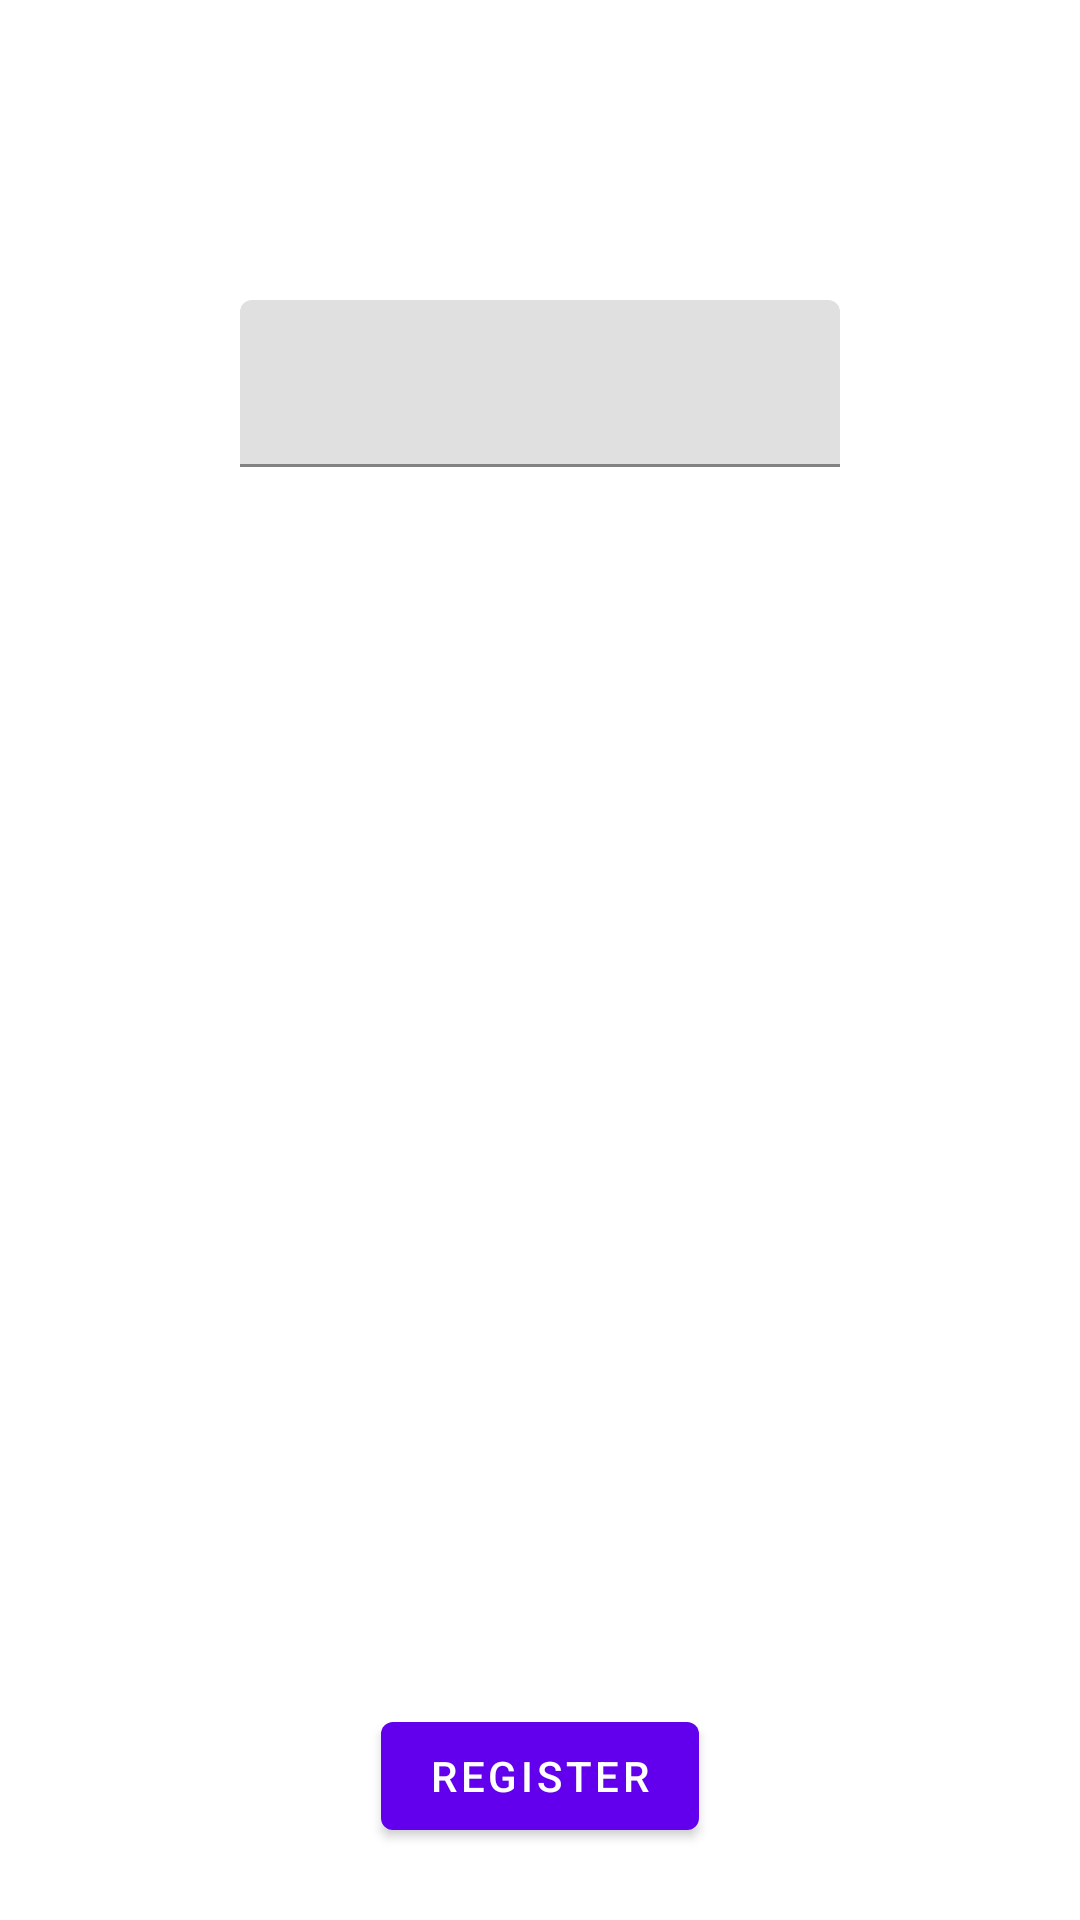

Here is an Android app screen rendered from its layout file. Give the layout XML and the strings, colors and styles it references.
<!-- AndroidManifest.xml: application theme Theme.StudPresence -->
<!-- res/layout/activity_add_lecture.xml -->
<?xml version="1.0" encoding="utf-8"?>
<androidx.constraintlayout.widget.ConstraintLayout xmlns:android="http://schemas.android.com/apk/res/android"
    xmlns:app="http://schemas.android.com/apk/res-auto"
    xmlns:tools="http://schemas.android.com/tools"
    android:layout_width="match_parent"
    android:layout_height="match_parent"
    tools:context=".activity.AddLectureActivity">

    <LinearLayout
        android:layout_width="0dp"
        android:layout_height="0dp"
        android:layout_margin="64dp"
        android:gravity="center_horizontal"
        android:orientation="vertical"
        android:padding="16dp"
        app:layout_constraintBottom_toTopOf="@id/confirmBtn"
        app:layout_constraintEnd_toEndOf="parent"
        app:layout_constraintStart_toStartOf="parent"
        app:layout_constraintTop_toTopOf="parent">

        <com.google.android.material.textfield.TextInputLayout
            android:id="@+id/lectureName"
            android:layout_width="match_parent"
            android:layout_height="wrap_content"
            android:layout_marginTop="20dp">

            <com.google.android.material.textfield.TextInputEditText
                android:layout_width="match_parent"
                android:layout_height="wrap_content"
                android:ems="10"
                android:inputType="text" />

        </com.google.android.material.textfield.TextInputLayout>

    </LinearLayout>

    <com.google.android.material.button.MaterialButton
        android:id="@+id/confirmBtn"
        android:layout_width="wrap_content"
        android:layout_height="wrap_content"
        android:layout_marginTop="40dp"
        app:layout_constraintBottom_toBottomOf="parent"
        app:layout_constraintEnd_toEndOf="parent"
        app:layout_constraintStart_toStartOf="parent"
        android:layout_margin="24dp"
        android:text="@string/register" />

</androidx.constraintlayout.widget.ConstraintLayout>
<!-- resources referenced by this layout -->
<resources>
  <string name="register">register</string>
  <style name="Theme.StudPresence" parent="Theme.MaterialComponents.DayNight.DarkActionBar">
          
          <item name="colorPrimary">@color/purple_500</item>
          <item name="colorPrimaryVariant">@color/purple_700</item>
          <item name="colorOnPrimary">@color/white</item>
          
          <item name="colorSecondary">@color/teal_200</item>
          <item name="colorSecondaryVariant">@color/teal_700</item>
          <item name="colorOnSecondary">@color/black</item>
          
          <item name="android:statusBarColor" tools:targetApi="l">?attr/colorPrimaryVariant</item>
          
      </style>
  <!-- not gathered from this repository: default colours our renderer supplied (Android Studio template values) -->
  <color name="purple_500">#FF6200EE</color>
  <color name="purple_700">#FF3700B3</color>
  <color name="teal_200">#FF03DAC5</color>
  <color name="teal_700">#FF018786</color>
  <color name="black">#FF000000</color>
  <color name="white">#FFFFFFFF</color>
</resources>
